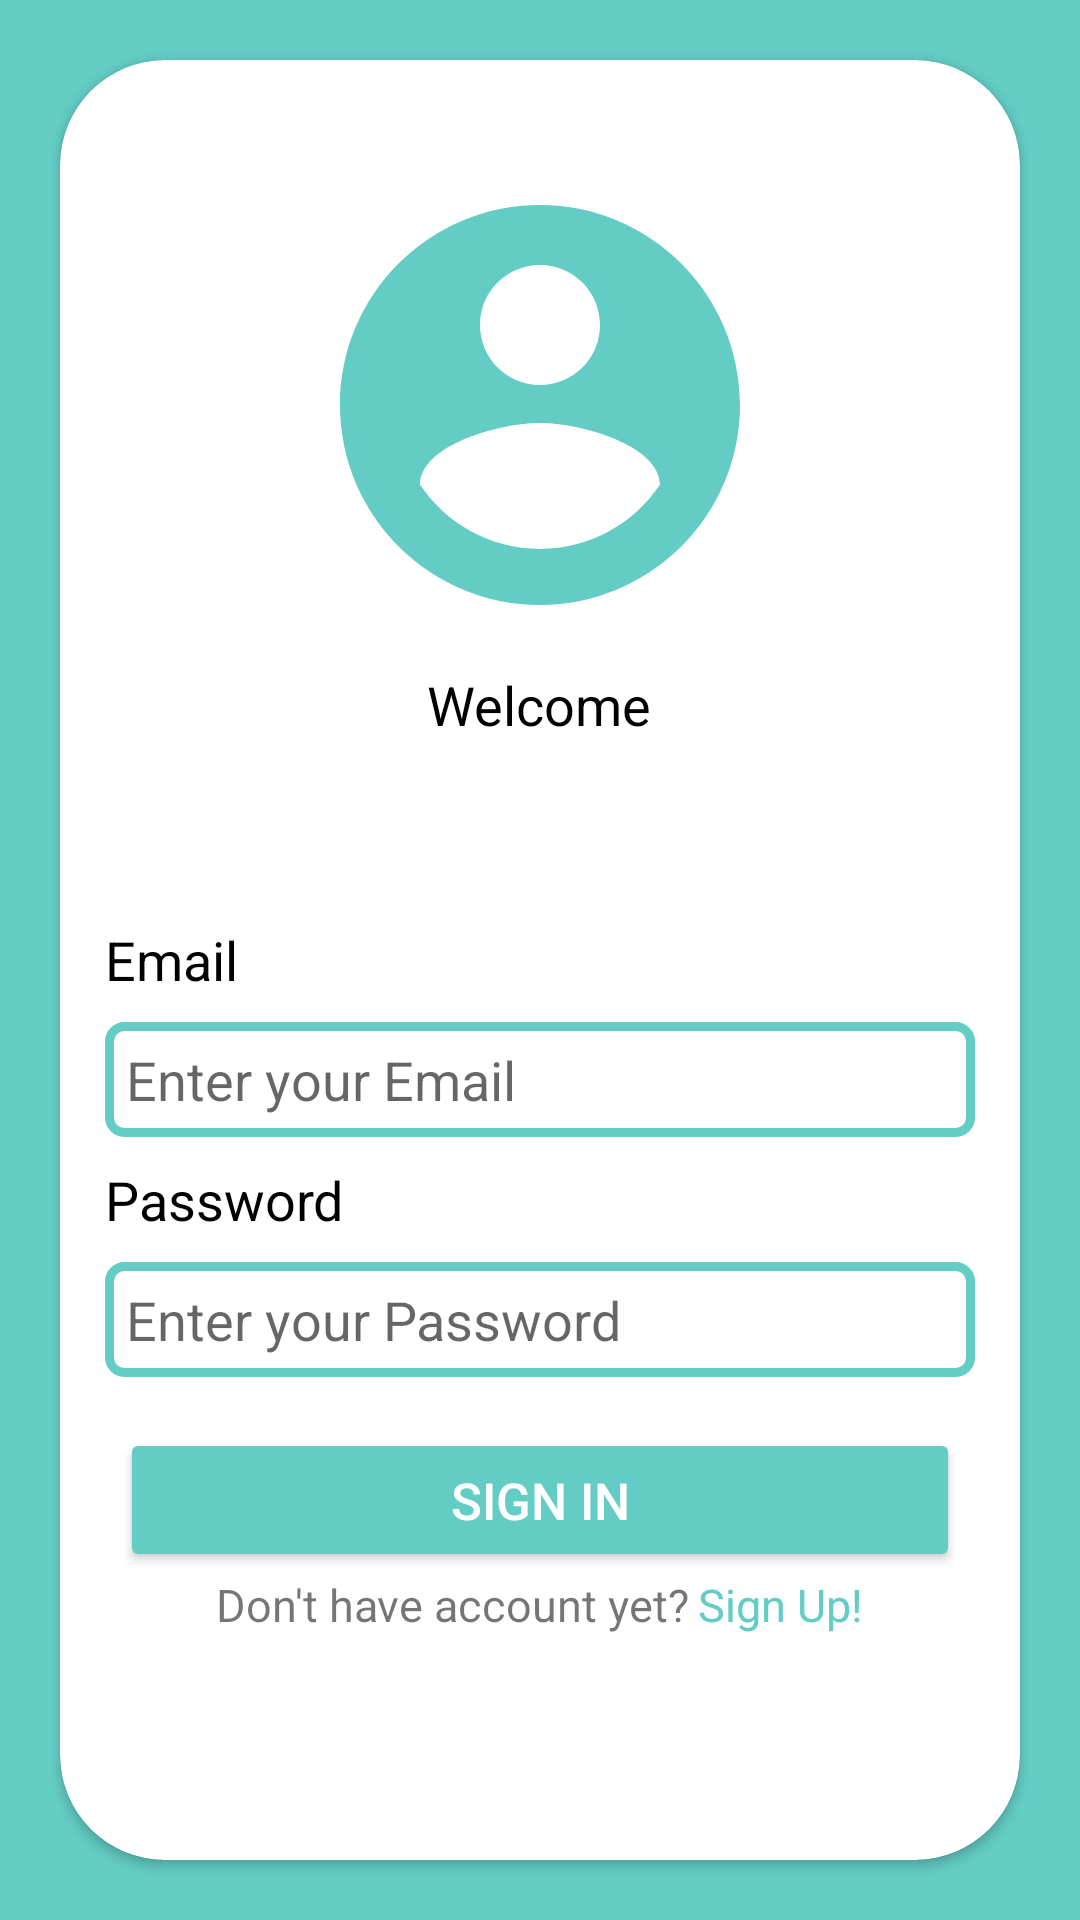

Produce the Android XML layout that renders to this screen, including the resource entries it uses.
<!-- AndroidManifest.xml: application theme Theme.Y -->
<!-- res/layout/login_activity.xml -->
<?xml version="1.0" encoding="utf-8"?>
<LinearLayout
    xmlns:android="http://schemas.android.com/apk/res/android"
    xmlns:app="http://schemas.android.com/apk/res-auto"
    xmlns:tools="http://schemas.android.com/tools"
    android:layout_width="match_parent"
    android:layout_height="match_parent"
    android:orientation="vertical"
    tools:context=".LoginActivity"
    android:id="@+id/layer_login"
    android:background="@color/colorPrimary">

    <androidx.cardview.widget.CardView
        android:layout_width="match_parent"
        android:layout_height="match_parent"
        android:layout_margin="20dp"
        app:cardCornerRadius="35dp">

        <FrameLayout
            android:layout_width="match_parent"
            android:layout_height="230dp"
            android:orientation="vertical">

            <ImageView
                android:layout_width="160dp"
                android:layout_height="160dp"
                android:layout_gravity="center"
                android:src="@drawable/ic_avatar_tosca"/>

            <TextView
                android:layout_width="wrap_content"
                android:layout_height="wrap_content"
                android:text="Welcome"
                android:textSize="18dp"
                android:layout_gravity="center"
                android:layout_marginTop="100dp"
                android:textColor="@color/black"/>

        </FrameLayout>

        <LinearLayout
            android:layout_width="match_parent"
            android:layout_height="wrap_content"
            android:orientation="horizontal"
            android:layout_gravity="center"
            android:paddingStart="15dp"
            android:paddingEnd="15dp">

            <TextView
                android:layout_width="wrap_content"
                android:layout_height="wrap_content"
                android:text="Email"
                android:textSize="18dp"
                android:textColor="@color/black"/>

        </LinearLayout>

        <LinearLayout
            android:layout_width="match_parent"
            android:layout_height="wrap_content"
            android:orientation="horizontal"
            android:layout_gravity="center"
            android:layout_marginTop="40dp"
            android:paddingStart="15dp"
            android:paddingEnd="15dp">

            <EditText
                android:id="@+id/login_email"
                android:layout_width="match_parent"
                android:layout_height="wrap_content"
                android:hint="Enter your Email"
                android:background="@drawable/shape_et"
                android:padding="7dp"/>

        </LinearLayout>

        <LinearLayout
            android:layout_width="match_parent"
            android:layout_height="wrap_content"
            android:orientation="horizontal"
            android:layout_gravity="center"
            android:paddingStart="15dp"
            android:paddingEnd="15dp"
            android:layout_marginTop="80dp">

            <TextView
                android:layout_width="wrap_content"
                android:layout_height="wrap_content"
                android:text="Password"
                android:textSize="18dp"
                android:textColor="@color/black"/>

        </LinearLayout>

        <LinearLayout
            android:layout_width="match_parent"
            android:layout_height="wrap_content"
            android:layout_gravity="center"
            android:orientation="horizontal"
            android:layout_marginTop="120dp"
            android:paddingStart="15dp"
            android:paddingEnd="15dp">

            <EditText
                android:id="@+id/login_pass"
                android:layout_width="match_parent"
                android:layout_height="wrap_content"
                android:background="@drawable/shape_et"
                android:hint="Enter your Password"
                android:inputType="textPassword"
                android:padding="7dp" />

        </LinearLayout>

        <Button
            android:id="@+id/btn_log"
            android:layout_width="match_parent"
            android:layout_height="wrap_content"
            android:layout_gravity="center"
            android:layout_marginTop="180dp"
            android:layout_marginLeft="20dp"
            android:layout_marginRight="20dp"
            android:paddingStart="15dp"
            android:paddingEnd="15dp"
            android:textColor="@color/white"
            android:backgroundTint="@color/colorPrimary"
            android:text="Sign In"
            android:textSize="17dp" />

        <LinearLayout
            android:layout_width="wrap_content"
            android:layout_height="wrap_content"
            android:orientation="horizontal"
            android:layout_gravity="center"
            android:layout_marginTop="215dp">

            <TextView
                android:layout_width="wrap_content"
                android:layout_height="wrap_content"
                android:text="Don't have account yet?"
                android:textSize="15dp"/>

            <TextView
                android:id="@+id/click_create"
                android:layout_width="wrap_content"
                android:layout_height="wrap_content"
                android:text="Sign Up!"
                android:textColor="@color/colorPrimary"
                android:textSize="15dp"
                android:layout_marginLeft="3dp"/>

        </LinearLayout>

    </androidx.cardview.widget.CardView>

</LinearLayout>
<!-- resources referenced by this layout -->
<resources>
  <color name="black">#FF000000</color>
  <color name="colorPrimary">#63CCC5</color>
  <color name="white">#FFFFFFFF</color>
  <!-- drawable ic_avatar_tosca (drawable) -->
  <vector android:height="24dp" android:tint="#63CCC5"
      android:viewportHeight="24" android:viewportWidth="24"
      android:width="24dp" xmlns:android="http://schemas.android.com/apk/res/android">
      <path android:fillColor="@android:color/white" android:pathData="M12,2C6.48,2 2,6.48 2,12s4.48,10 10,10 10,-4.48 10,-10S17.52,2 12,2zM12,5c1.66,0 3,1.34 3,3s-1.34,3 -3,3 -3,-1.34 -3,-3 1.34,-3 3,-3zM12,19.2c-2.5,0 -4.71,-1.28 -6,-3.22 0.03,-1.99 4,-3.08 6,-3.08 1.99,0 5.97,1.09 6,3.08 -1.29,1.94 -3.5,3.22 -6,3.22z"/>
  </vector>
  <!-- drawable shape_et (drawable) -->
  <?xml version="1.0" encoding="utf-8"?>
  <shape xmlns:android="http://schemas.android.com/apk/res/android"
      android:shape="rectangle">
  
      <corners
         android:bottomLeftRadius="5dp"
          android:bottomRightRadius="5dp"
          android:topLeftRadius="5dp"
          android:topRightRadius="5dp">
      </corners>
      <stroke android:width="3dp" android:color="@color/colorPrimary"/>
  
  </shape>
  <style name="Theme.Y" parent="Theme.MaterialComponents.DayNight.DarkActionBar">
          
          <item name="colorPrimary">@color/teal_700</item>
          <item name="colorPrimaryVariant">@color/black</item>
          <item name="colorOnPrimary">@color/white</item>
          
          <item name="colorSecondary">@color/teal_200</item>
          <item name="colorSecondaryVariant">@color/teal_700</item>
          <item name="colorOnSecondary">@color/black</item>
          
          <item name="android:statusBarColor" tools:targetApi="l">?attr/colorPrimaryVariant</item>
          
      </style>
  <color name="teal_700">#FF018786</color>
  <color name="teal_200">#FF03DAC5</color>
</resources>
